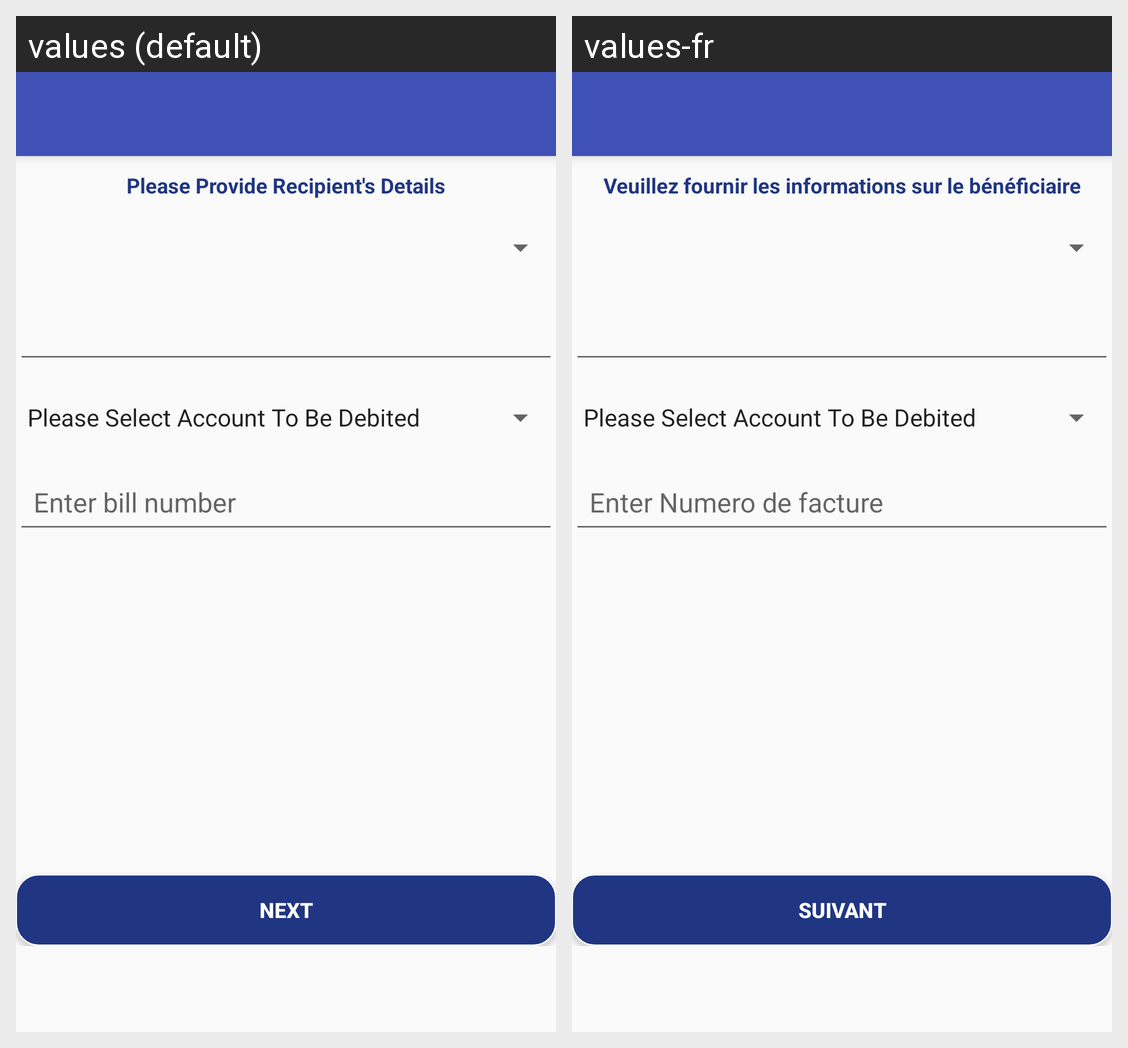

The Android screen above is rendered under two locales of the same app. Produce the string resources it draws, with the default and per-locale values.
Android screen res/layout/billpay_bill.xml rendered under 2 locales, left to right: values (default), values-fr. Device: Nexus 5 (rendered at 1080×1920; each locale shown at half size, 540×960, under a caption strip naming it); theme AppTheme.
Strings drawn on this screen, with the default value and each locale's value (text and hints the layout hard-codes, and strings that could not be matched under every locale, appear in the picture but are not listed):

provideReciepientDetails
  values: Please Provide Recipient's Details
  values-fr: Veuillez fournir les informations sur le bénéficiaire

next
  values: Next
  values-fr: Suivant
